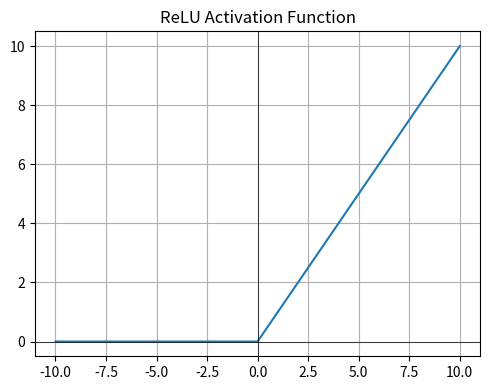
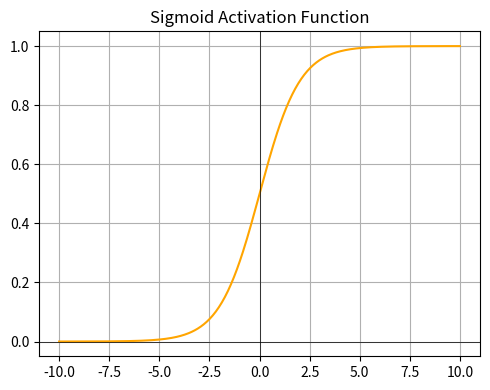
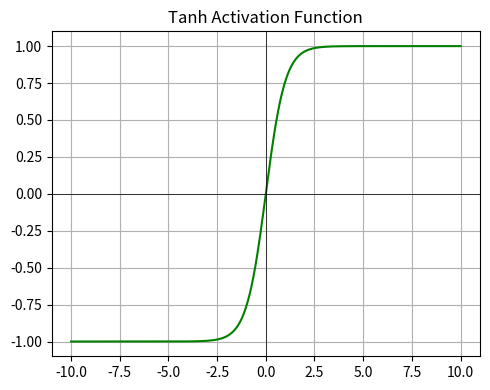
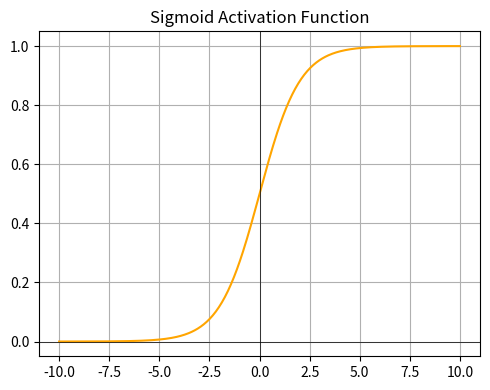
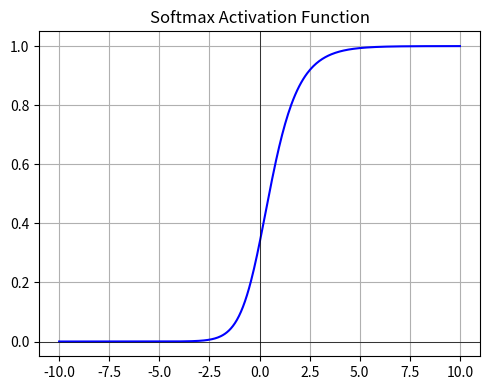

These figures' Python source, in order:
import matplotlib.pyplot as plt
import numpy as np

# Define x range
x = np.linspace(-10, 10, 400)

# Define activation functions
relu = np.maximum(0, x)
sigmoid = 1 / (1 + np.exp(-x))
tanh = np.tanh(x)

# Plot and save ReLU
plt.figure(figsize=(5, 4))
plt.plot(x, relu, label="ReLU")
plt.title("ReLU Activation Function")
plt.grid(True)
plt.axhline(0, color='black', linewidth=0.5)
plt.axvline(0, color='black', linewidth=0.5)
plt.tight_layout()

# Plot and save Sigmoid
plt.figure(figsize=(5, 4))
plt.plot(x, sigmoid, label="Sigmoid", color='orange')
plt.title("Sigmoid Activation Function")
plt.grid(True)
plt.axhline(0, color='black', linewidth=0.5)
plt.axvline(0, color='black', linewidth=0.5)
plt.tight_layout()

# Plot and save Tanh
plt.figure(figsize=(5, 4))
plt.plot(x, tanh, label="Tanh", color='green')
plt.title("Tanh Activation Function")
plt.grid(True)
plt.axhline(0, color='black', linewidth=0.5)
plt.axvline(0, color='black', linewidth=0.5)
plt.tight_layout()

import matplotlib.pyplot as plt
import numpy as np

# Define x range
x = np.linspace(-10, 10, 400)

# Define activation functions
sigmoid = 1 / (1 + np.exp(-x))

# Softmax: for simplicity, assume softmax on 3 fixed values with one varying
def softmax(x):
    x_stack = np.vstack([x, np.zeros_like(x), -x])
    e_x = np.exp(x_stack - np.max(x_stack, axis=0))
    return e_x / e_x.sum(axis=0)

softmax_values = softmax(x)

# Plot and save Sigmoid
plt.figure(figsize=(5, 4))
plt.plot(x, sigmoid, label="Sigmoid", color='orange')
plt.title("Sigmoid Activation Function")
plt.grid(True)
plt.axhline(0, color='black', linewidth=0.5)
plt.axvline(0, color='black', linewidth=0.5)
plt.tight_layout()

# Plot and save Softmax
plt.figure(figsize=(5, 4))
plt.plot(x, softmax_values[0], color='blue')
plt.title("Softmax Activation Function")
plt.grid(True)
plt.axhline(0, color='black', linewidth=0.5)
plt.axvline(0, color='black', linewidth=0.5)
plt.tight_layout()